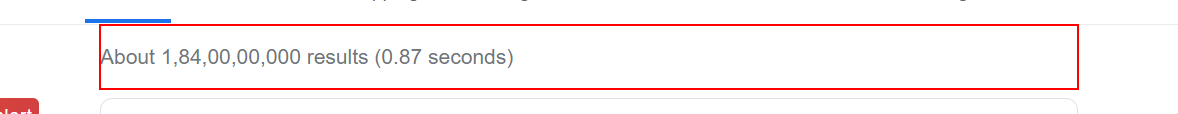
Workflow: Web Record

Step 1: click on the element

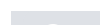
Step 2: get-text from the table 'Location Cases Recovered Deaths'
